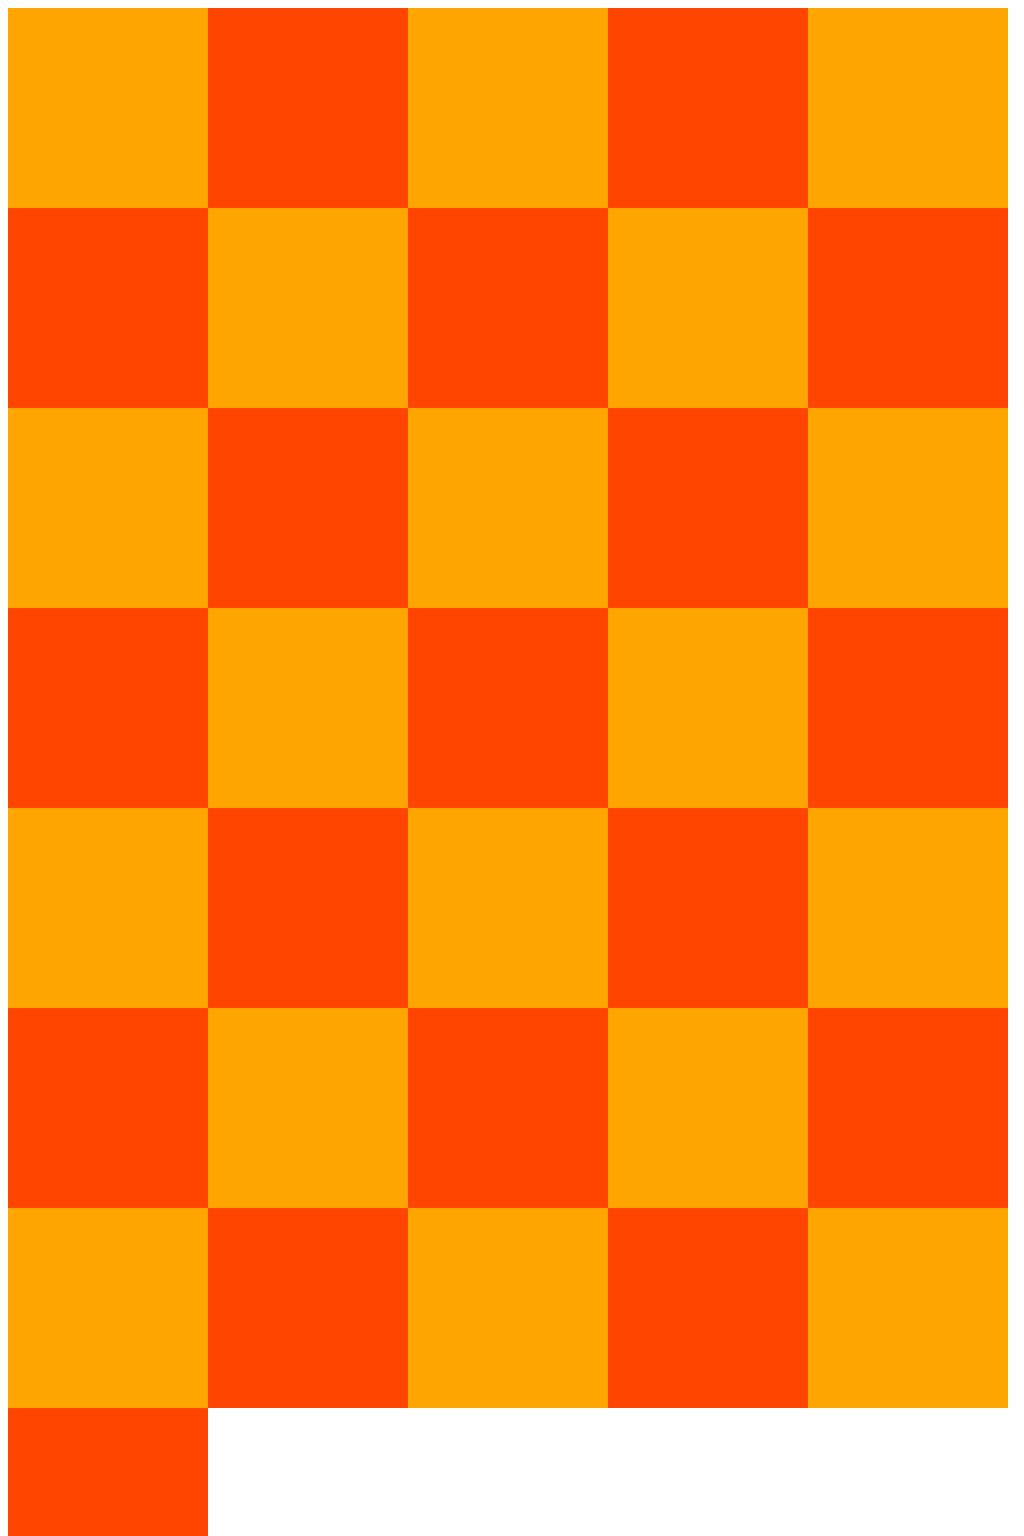

Reproduce this picture with HTML and CSS.

<!DOCTYPE html>
<html>
  <head>
    <title>Chessboard with Pure CSS</title>
    <style>
      #chessboard {
        width: 1000px;
        height: 1200px;
        background-color: black;
      }

      .square {
        width: 200px;
        height: 200px;
        background-color: orange;
        float: left;
      }

      .square:nth-child(even) {
        background-color: orangered;
      }
    </style>
  </head>
  <body>
    <div id="chessboard" class="">
        <div class="square "></div>
        <div class="square "></div>
        <div class="square "></div>
        <div class="square "></div>
        <div class="square "></div>
        <div class="square "></div>

        <div class="square "></div>
        <div class="square "></div>
        <div class="square "></div>
        <div class="square "></div>
        <div class="square "></div>
        <div class="square "></div>

        <div class="square "></div>
        <div class="square "></div>
        <div class="square "></div>
        <div class="square "></div>
        <div class="square "></div>
        <div class="square "></div>

        <div class="square "></div>
        <div class="square "></div>
        <div class="square "></div>
        <div class="square "></div>
        <div class="square "></div>
        <div class="square "></div>

        <div class="square "></div>
        <div class="square "></div>
        <div class="square "></div>
        <div class="square "></div>
        <div class="square "></div>
        <div class="square "></div>


        <div class="square "></div>
        <div class="square "></div>
        <div class="square "></div>
        <div class="square "></div>
        <div class="square "></div>
        <div class="square "></div>
    </div>
  </body>
</html>